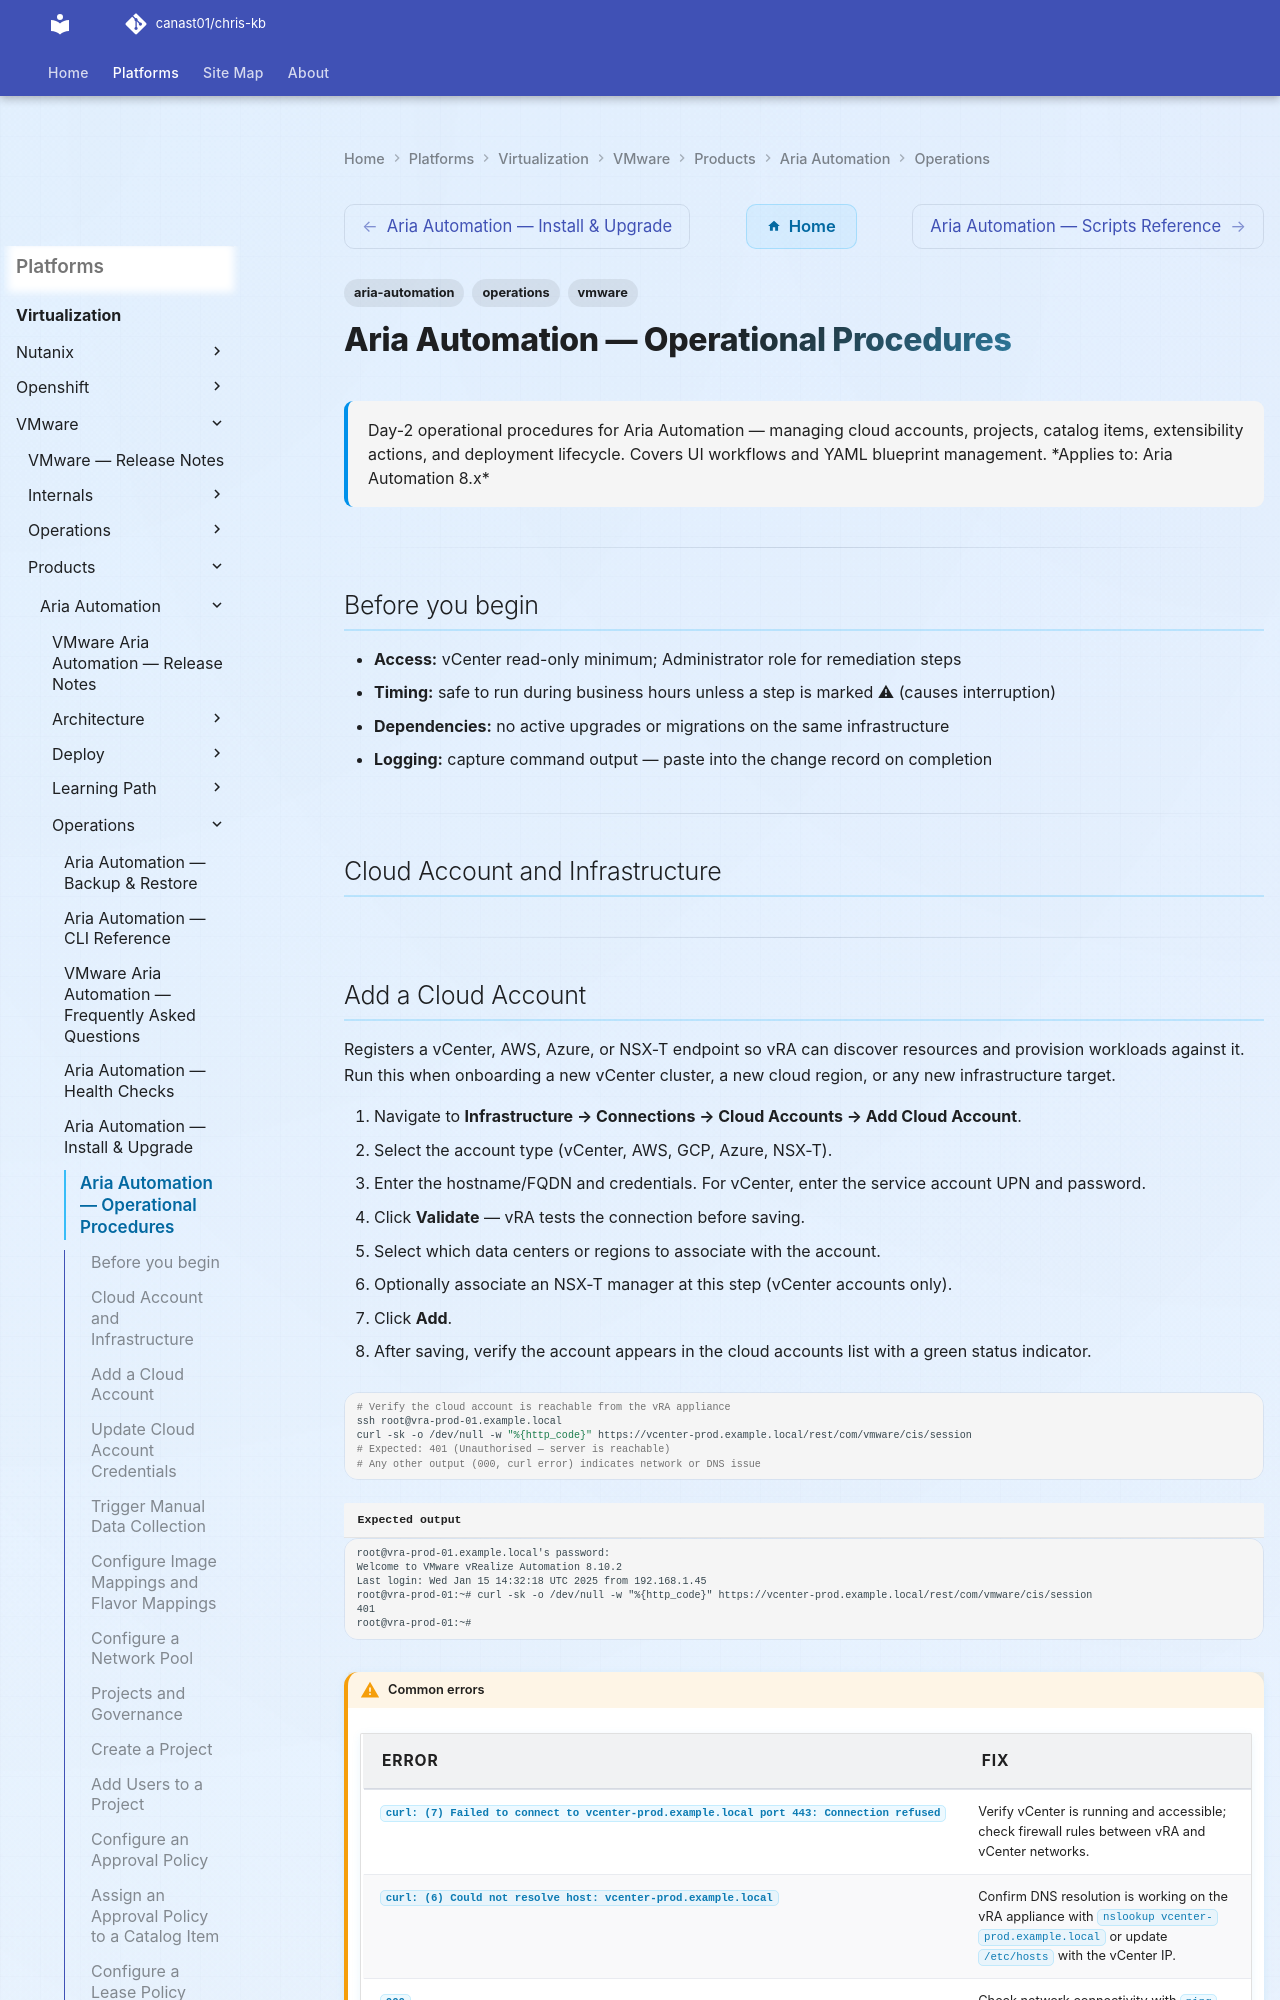

repository: canast01/chris-kb · page: virtualization/vmware/products/aria-automation/operations/procedures/index.html · generator: mkdocs

---
tags:
  - aria-automation
  - operations
  - vmware
description: "Day-2 operational procedures for Aria Automation — managing cloud accounts, projects, catalog items, extensibility actions, and deployment lifecycle..."
---
# Aria Automation — Operational Procedures

<div class="kb-summary">
Day-2 operational procedures for Aria Automation — managing cloud accounts, projects, catalog items, extensibility actions, and deployment lifecycle. Covers UI workflows and YAML blueprint management.

*Applies to: Aria Automation 8.x*
</div>

---

## Before you begin

- **Access:** vCenter read-only minimum; Administrator role for remediation steps
- **Timing:** safe to run during business hours unless a step is marked ⚠ (causes interruption)
- **Dependencies:** no active upgrades or migrations on the same infrastructure
- **Logging:** capture command output — paste into the change record on completion

---

## Cloud Account and Infrastructure

---

## Add a Cloud Account

Registers a vCenter, AWS, Azure, or NSX-T endpoint so vRA can discover resources and provision workloads against it. Run this when onboarding a new vCenter cluster, a new cloud region, or any new infrastructure target.

1. Navigate to **Infrastructure → Connections → Cloud Accounts → Add Cloud Account**.
2. Select the account type (vCenter, AWS, GCP, Azure, NSX-T).
3. Enter the hostname/FQDN and credentials. For vCenter, enter the service account UPN and password.
4. Click **Validate** — vRA tests the connection before saving.
5. Select which data centers or regions to associate with the account.
6. Optionally associate an NSX-T manager at this step (vCenter accounts only).
7. Click **Add**.
8. After saving, verify the account appears in the cloud accounts list with a green status indicator.

```bash
# Verify the cloud account is reachable from the vRA appliance
ssh root@vra-prod-01.example.local
curl -sk -o /dev/null -w "%{http_code}" https://vcenter-prod.example.local/rest/com/vmware/cis/session
# Expected: 401 (Unauthorised — server is reachable)
# Any other output (000, curl error) indicates network or DNS issue
```


```text title="Expected output"
root@vra-prod-01.example.local's password: 
Welcome to VMware vRealize Automation 8.10.2
Last login: Wed Jan 15 14:32:18 UTC 2025 from 192.168.1.45
root@vra-prod-01:~# curl -sk -o /dev/null -w "%{http_code}" https://vcenter-prod.example.local/rest/com/vmware/cis/session
401
root@vra-prod-01:~#
```

!!! warning "Common errors"
    | Error | Fix |
    |---|---|
    | `curl: (7) Failed to connect to vcenter-prod.example.local port 443: Connection refused` | Verify vCenter is running and accessible; check firewall rules between vRA and vCenter networks. |
    | `curl: (6) Could not resolve host: vcenter-prod.example.local` | Confirm DNS resolution is working on the vRA appliance with `nslookup vcenter-prod.example.local` or update `/etc/hosts` with the vCenter IP. |
